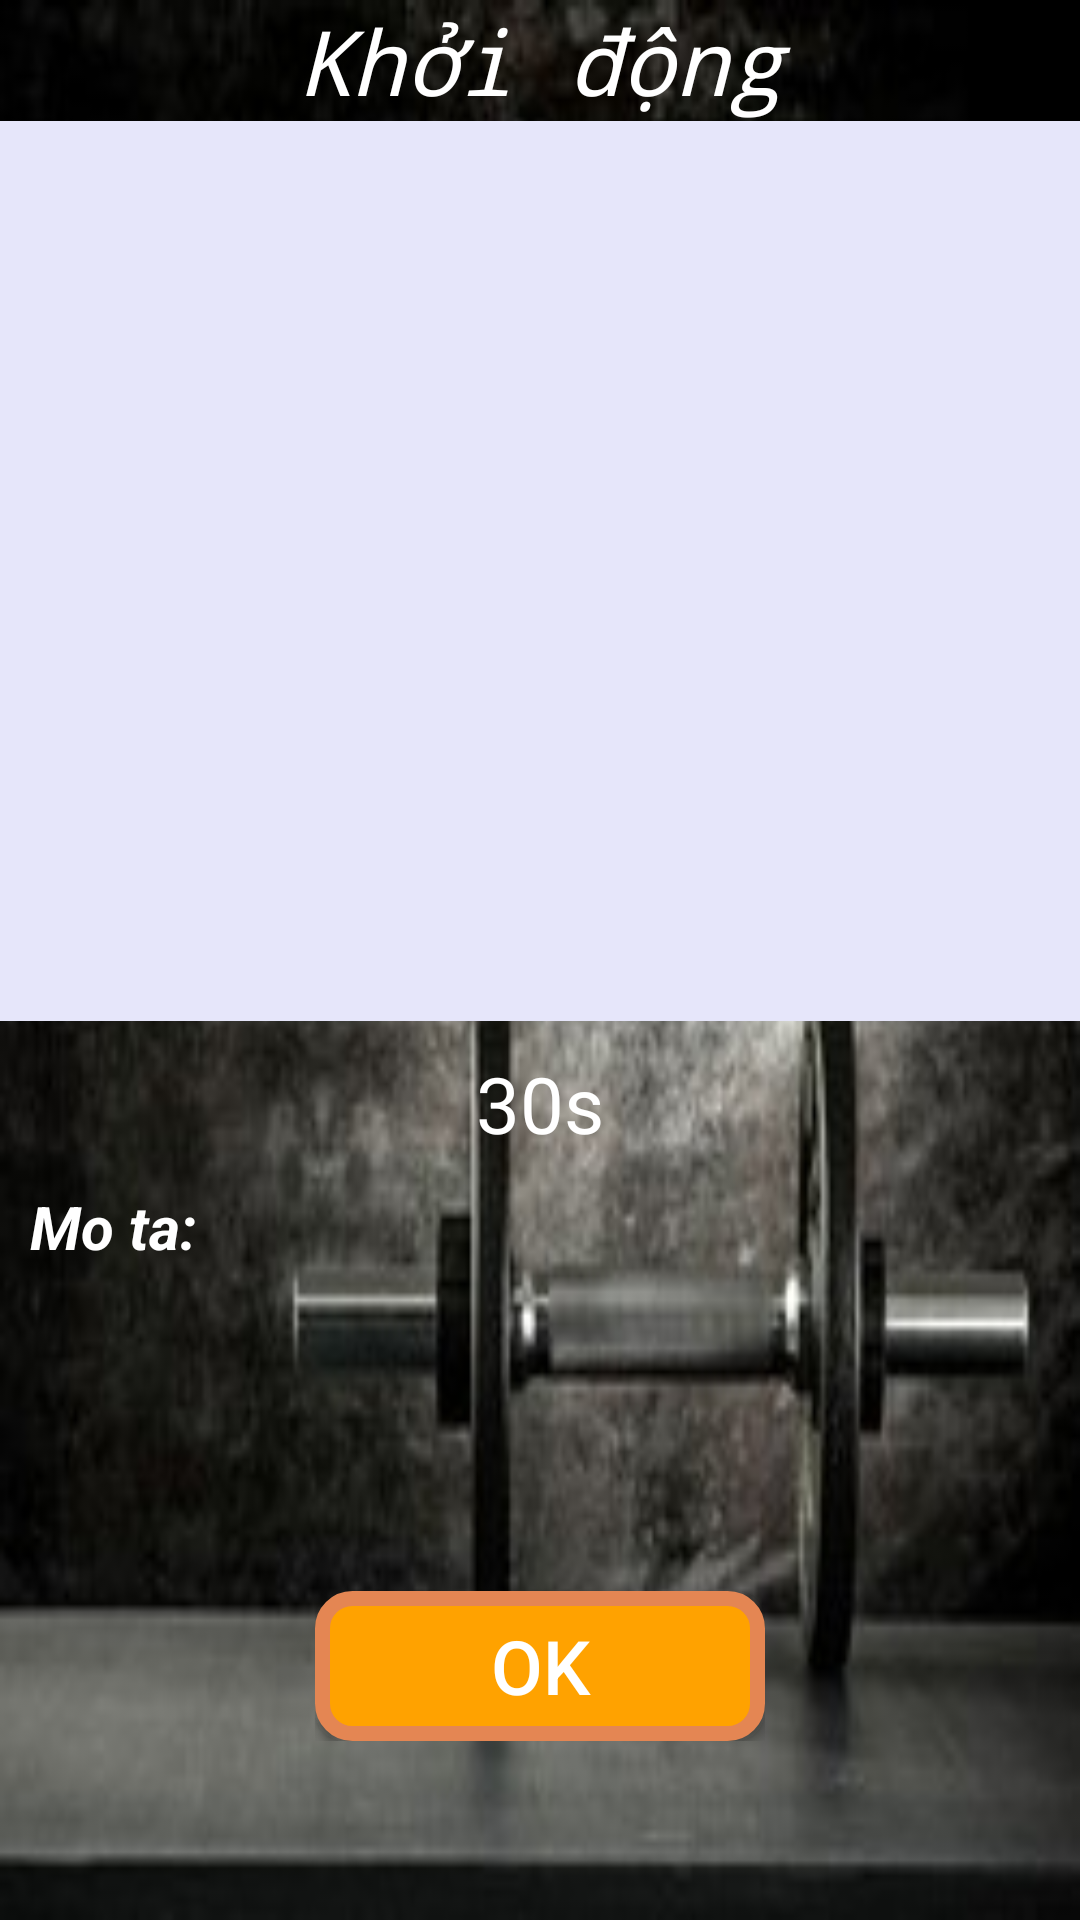

Android layout source for this screen:
<!-- AndroidManifest.xml: application theme Theme.Workout30days -->
<!-- res/layout/activity_exercise_details.xml -->
<?xml version="1.0" encoding="utf-8"?>
<LinearLayout xmlns:android="http://schemas.android.com/apk/res/android"
    xmlns:tools="http://schemas.android.com/tools"
    android:layout_width="match_parent"
    android:layout_height="match_parent"
    android:background="@drawable/banner4"
    android:orientation="vertical"
    tools:context=".view.ExerciseDetailsActivity">

    <TextView
        android:id="@+id/txt_content_details"
        android:layout_width="match_parent"
        android:layout_height="wrap_content"
        android:text="Khởi động"
        android:textStyle="italic"
        android:fontFamily="monospace"
        android:textAlignment="center"
        android:textColor="@color/white"
        android:textSize="30sp" />

    <ImageView
        android:id="@+id/img_details"
        android:layout_width="match_parent"
        android:layout_height="300dp"
        android:layout_gravity="center"
        android:background="#E6E6FA" />

    <TextView
        android:id="@+id/txt_timer_details"
        android:layout_width="match_parent"
        android:layout_height="wrap_content"
        android:layout_marginTop="10dp"
        android:text="30s"
        android:textAlignment="center"
        android:textColor="@color/white"
        android:textSize="26sp" />

    <TextView
        android:id="@+id/txt_describe_details"
        android:layout_width="match_parent"
        android:layout_height="125dp"
        android:layout_margin="10dp"
        android:text="Mo ta:"
        android:textColor="@color/white"
        android:textSize="20sp"
        android:textStyle="bold|italic" />

    <LinearLayout
        android:layout_width="wrap_content"
        android:layout_height="wrap_content"
        android:layout_gravity="center"
        android:orientation="horizontal">

        <Button
            android:id="@+id/btn_ok"
            android:layout_width="wrap_content"
            android:layout_height="wrap_content"
            android:background="@drawable/btn_start"
            android:text="OK"
            android:textColor="@color/white"
            android:textSize="25sp" />
    </LinearLayout>
</LinearLayout>
<!-- resources referenced by this layout -->
<resources>
  <color name="white">#FFFFFFFF</color>
  <!-- drawable banner4: jpg bitmap (drawable, 47401 bytes) -->
  <!-- drawable btn_start (drawable) -->
  <?xml version="1.0" encoding="utf-8"?>
  <selector xmlns:android="http://schemas.android.com/apk/res/android">
      <item>
          <shape android:shape="rectangle">
              <stroke android:color="#E48653" android:width="5dp"/>
              <solid android:color="#FFA200"/>
              <corners android:radius="10dp"/>
              <size android:width="150dp" android:height="50dp"/>
          </shape>
      </item>
  </selector>
  <style name="Theme.Workout30days" parent="Theme.MaterialComponents.DayNight.DarkActionBar">
          
          <item name="colorPrimary">@color/purple_500</item>
          <item name="colorPrimaryVariant">@color/purple_700</item>
          <item name="colorOnPrimary">@color/white</item>
          
          <item name="colorSecondary">@color/teal_200</item>
          <item name="colorSecondaryVariant">@color/teal_700</item>
          <item name="colorOnSecondary">@color/black</item>
          
          <item name="android:statusBarColor" tools:targetApi="l">?attr/colorPrimaryVariant</item>
          
      </style>
  <color name="purple_500">#FF6200EE</color>
  <color name="purple_700">#FF3700B3</color>
  <color name="teal_200">#FF03DAC5</color>
  <color name="teal_700">#FF018786</color>
  <color name="black">#FF000000</color>
</resources>
